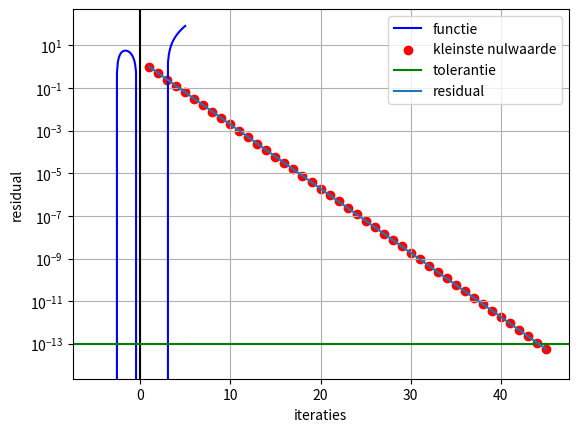

This chart was generated by the following Python code:
import matplotlib.pyplot as plt
import numpy as np


def f(x):
    return x ** 3 - 8 * x - 3


x = np.linspace(-5, 5, 100)
y = f(x)
plt.plot(x, y, color='b', label='functie')
plt.axhline(y=0, color='k')
plt.axvline(x=0, color='k')
plt.grid(True, which='both')

# zoek de kleinste nulwaarde van f(x) = x^3 -8x - 3
i = 0  # initiële conditie aantal iteraties
links = -4.0  # f(links) < 0
rechts = -2.0  # f(rechts) > 0
iteraties = []
residual = []
tol = 1E-13
while rechts - links > tol:
    i += 1
    midden = (links + rechts) / 2
    if f(midden) < 0:
        links = midden
    else:
        rechts = midden

    iteraties.append(i)
    residual.append(rechts - links)

print("aantal iteraties: ", i)
print("kleinste nulwaarde: ", links)

plt.scatter(links, f(links), color='r', label='kleinste nulwaarde')
plt.legend()
plt.show()

plt.yscale("log")
plt.axhline(y=tol, color='g', linestyle='-', label='tolerantie')
plt.plot(iteraties, residual, label='residual')
plt.xlabel("iteraties")
plt.ylabel("residual")
plt.scatter(iteraties, residual, color='r')
plt.legend()

plt.show()
